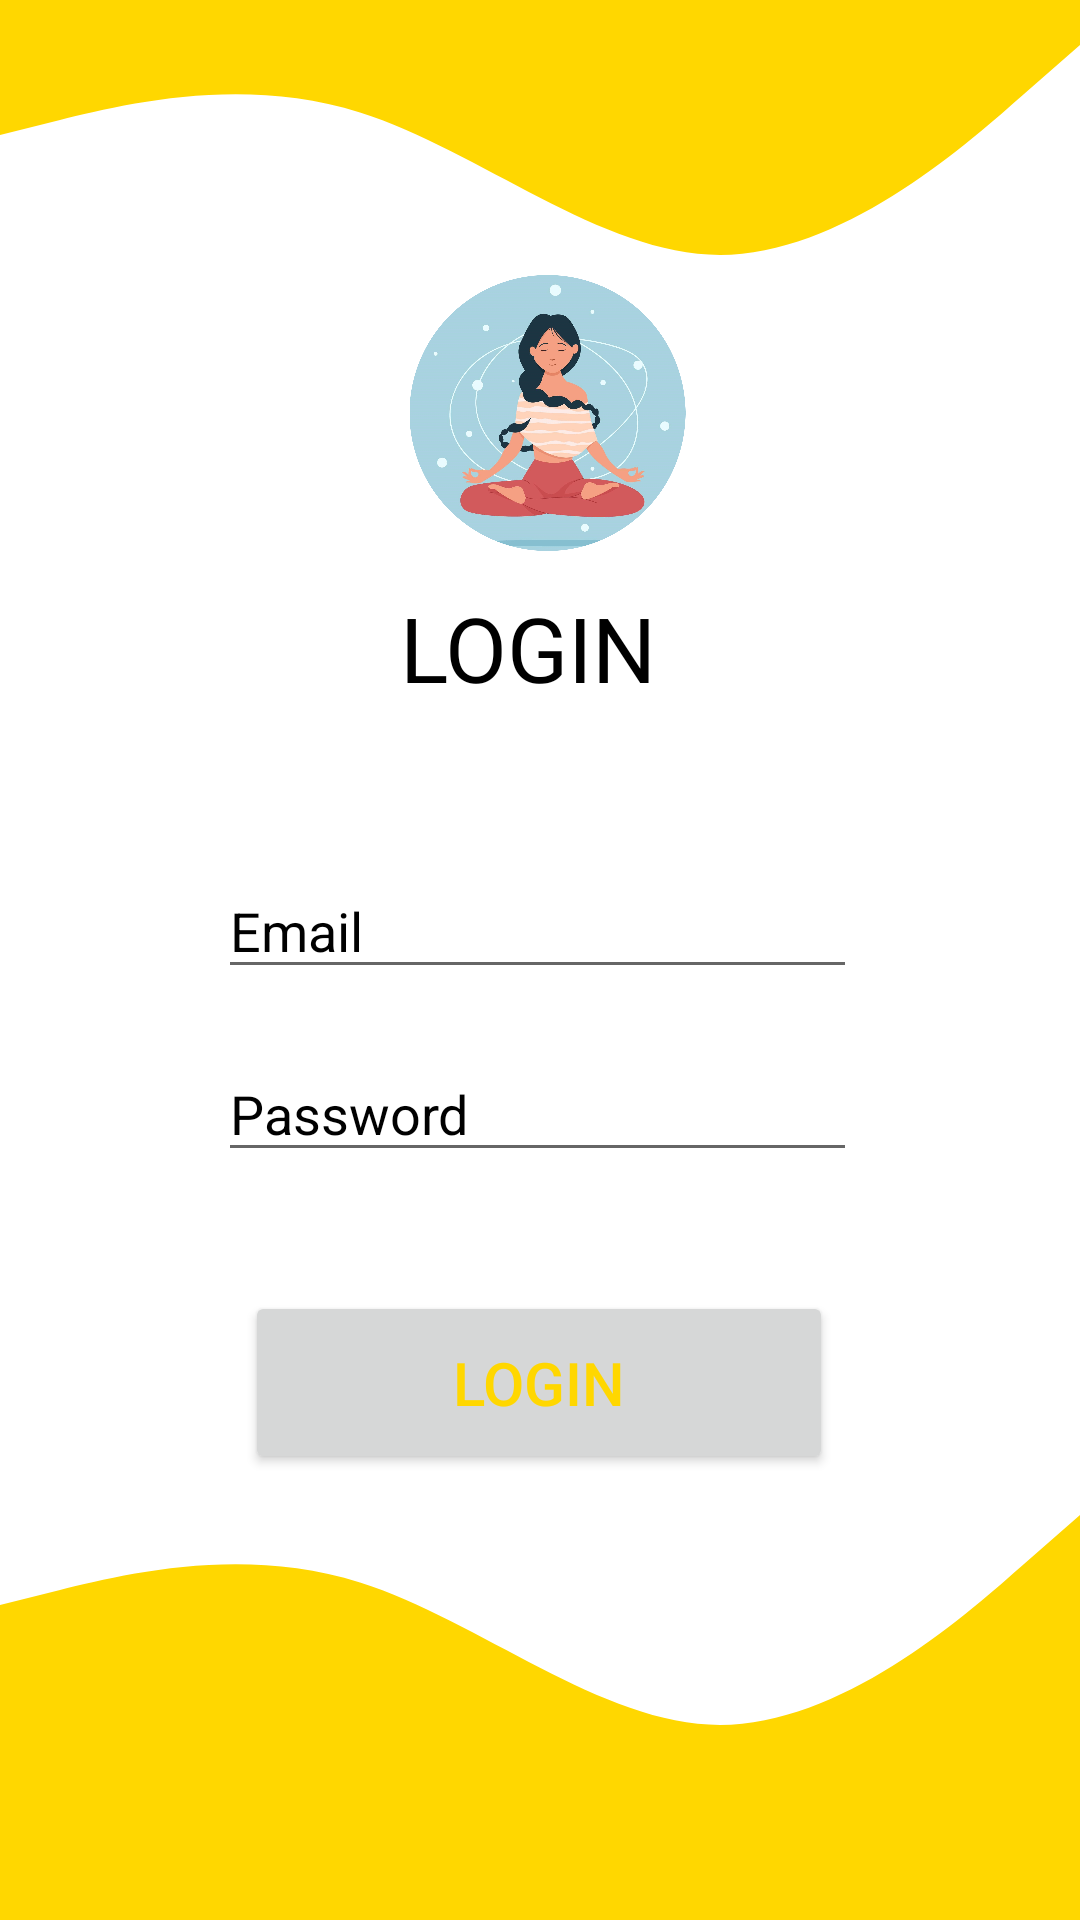

This screen was rendered from an Android layout file. Write that file and the resources it references.
<!-- AndroidManifest.xml: application theme Theme.YogaApp -->
<!-- res/layout/activity_login.xml -->
<?xml version="1.0" encoding="utf-8"?>
<androidx.constraintlayout.widget.ConstraintLayout xmlns:android="http://schemas.android.com/apk/res/android"
    xmlns:app="http://schemas.android.com/apk/res-auto"
    xmlns:tools="http://schemas.android.com/tools"
    android:layout_width="match_parent"
    android:layout_height="match_parent"
    tools:context=".login"
    android:background="@color/white">

    <View
        android:id="@+id/view"
        android:layout_width="wrap_content"
        android:layout_height="150dp"
        android:background="@drawable/ic_up_wave" />

    <ImageView
        android:id="@+id/imageView"
        android:layout_width="99dp"
        android:layout_height="92dp"
        app:layout_constraintBottom_toBottomOf="parent"
        app:layout_constraintEnd_toEndOf="parent"
        app:layout_constraintHorizontal_bias="0.509"
        app:layout_constraintStart_toStartOf="parent"
        app:layout_constraintTop_toTopOf="parent"
        app:layout_constraintVertical_bias="0.167"
        app:srcCompat="@drawable/logo" />

    <TextView
        android:id="@+id/textView2"
        android:layout_width="92dp"
        android:layout_height="49dp"
        android:text="LOGIN"
        android:textColor="@color/black"
        android:textSize="30dp"
        app:layout_constraintBottom_toBottomOf="parent"
        app:layout_constraintEnd_toEndOf="parent"
        app:layout_constraintHorizontal_bias="0.498"
        app:layout_constraintStart_toStartOf="parent"
        app:layout_constraintTop_toTopOf="parent"
        app:layout_constraintVertical_bias="0.331" />

    <com.google.android.material.textfield.TextInputEditText
        android:id="@+id/loginpage_mail"
        android:layout_width="213dp"
        android:layout_height="42dp"
        android:text=""
        android:lines="@integer/material_motion_duration_long_1"
        android:hint="Email"

        android:textColorHint="@color/black"
        android:textColor="@color/black"
        app:layout_constraintBottom_toBottomOf="parent"
        app:layout_constraintEnd_toEndOf="parent"
        app:layout_constraintHorizontal_bias="0.494"
        app:layout_constraintStart_toStartOf="parent"
        app:layout_constraintTop_toTopOf="parent"
        app:layout_constraintVertical_bias="0.481" />

    <com.google.android.material.textfield.TextInputEditText
        android:id="@+id/loginpage_password"
        android:layout_width="213dp"
        android:layout_height="42dp"
        android:hint="Password"
        android:lines="@integer/material_motion_duration_long_1"
        android:text=""
        android:textColor="@color/black"
        android:textColorHint="@color/black"
        app:layout_constraintBottom_toBottomOf="parent"
        app:layout_constraintEnd_toEndOf="parent"
        app:layout_constraintHorizontal_bias="0.494"
        app:layout_constraintStart_toStartOf="parent"
        app:layout_constraintTop_toTopOf="parent"
        app:layout_constraintVertical_bias="0.583" />

    <Button
        android:id="@+id/login_click_btn"
        android:layout_width="196dp"
        android:layout_height="61dp"
        android:text="Login"
        android:textSize="20dp"
        app:layout_constraintBottom_toBottomOf="parent"
        app:layout_constraintEnd_toEndOf="parent"
        app:layout_constraintHorizontal_bias="0.497"
        app:layout_constraintStart_toStartOf="parent"
        app:layout_constraintTop_toTopOf="parent"
        app:layout_constraintVertical_bias="0.743"
        android:textColor="#ffd700"/>

    <View
        android:layout_width="wrap_content"
        android:layout_height="150dp"
        android:background="@drawable/ic_down_wave"
        app:layout_constraintBottom_toBottomOf="parent"
        app:layout_constraintEnd_toEndOf="parent"
        app:layout_constraintStart_toStartOf="parent"
        app:layout_constraintTop_toTopOf="@+id/view"
        app:layout_constraintVertical_bias="1.0" />

</androidx.constraintlayout.widget.ConstraintLayout>
<!-- resources referenced by this layout -->
<resources>
  <!-- drawable ic_down_wave (drawable) -->
  <vector xmlns:android="http://schemas.android.com/apk/res/android"
      android:width="1440dp"
      android:height="320dp"
      android:viewportWidth="1440"
      android:viewportHeight="320">
    <path
        android:pathData="M0,96L80,85.3C160,75 320,53 480,80C640,107 800,181 960,181.3C1120,181 1280,107 1360,69.3L1440,32L1440,320L1360,320C1280,320 1120,320 960,320C800,320 640,320 480,320C320,320 160,320 80,320L0,320Z"
        android:fillColor="#ffd700"/>
  </vector>
  <!-- drawable ic_up_wave (drawable) -->
  <vector xmlns:android="http://schemas.android.com/apk/res/android"
      android:width="1440dp"
      android:height="320dp"
      android:viewportWidth="1440"
      android:viewportHeight="320">
    <path
        android:pathData="M0,96L80,85.3C160,75 320,53 480,80C640,107 800,181 960,181.3C1120,181 1280,107 1360,69.3L1440,32L1440,0L1360,0C1280,0 1120,0 960,0C800,0 640,0 480,0C320,0 160,0 80,0L0,0Z"
        android:fillColor="#ffd700"/>
  </vector>
  <!-- drawable logo: png bitmap (drawable-v24, 882588 bytes) -->
  <style name="Theme.YogaApp" parent="Theme.MaterialComponents.DayNight.DarkActionBar">
          
          <item name="colorPrimary">@color/purple_500</item>
          <item name="colorPrimaryVariant">@color/purple_700</item>
          <item name="colorOnPrimary">@color/white</item>
          
          <item name="colorSecondary">@color/teal_200</item>
          <item name="colorSecondaryVariant">@color/teal_700</item>
          <item name="colorOnSecondary">@color/black</item>
          
          <item name="android:statusBarColor" tools:targetApi="l">?attr/colorPrimaryVariant</item>
          
      </style>
  <!-- not gathered from this repository: default colours our renderer supplied (Android Studio template values) -->
  <color name="purple_500">#FF6200EE</color>
  <color name="purple_700">#FF3700B3</color>
  <color name="teal_200">#FF03DAC5</color>
  <color name="teal_700">#FF018786</color>
  <color name="black">#FF000000</color>
  <color name="white">#FFFFFFFF</color>
</resources>
